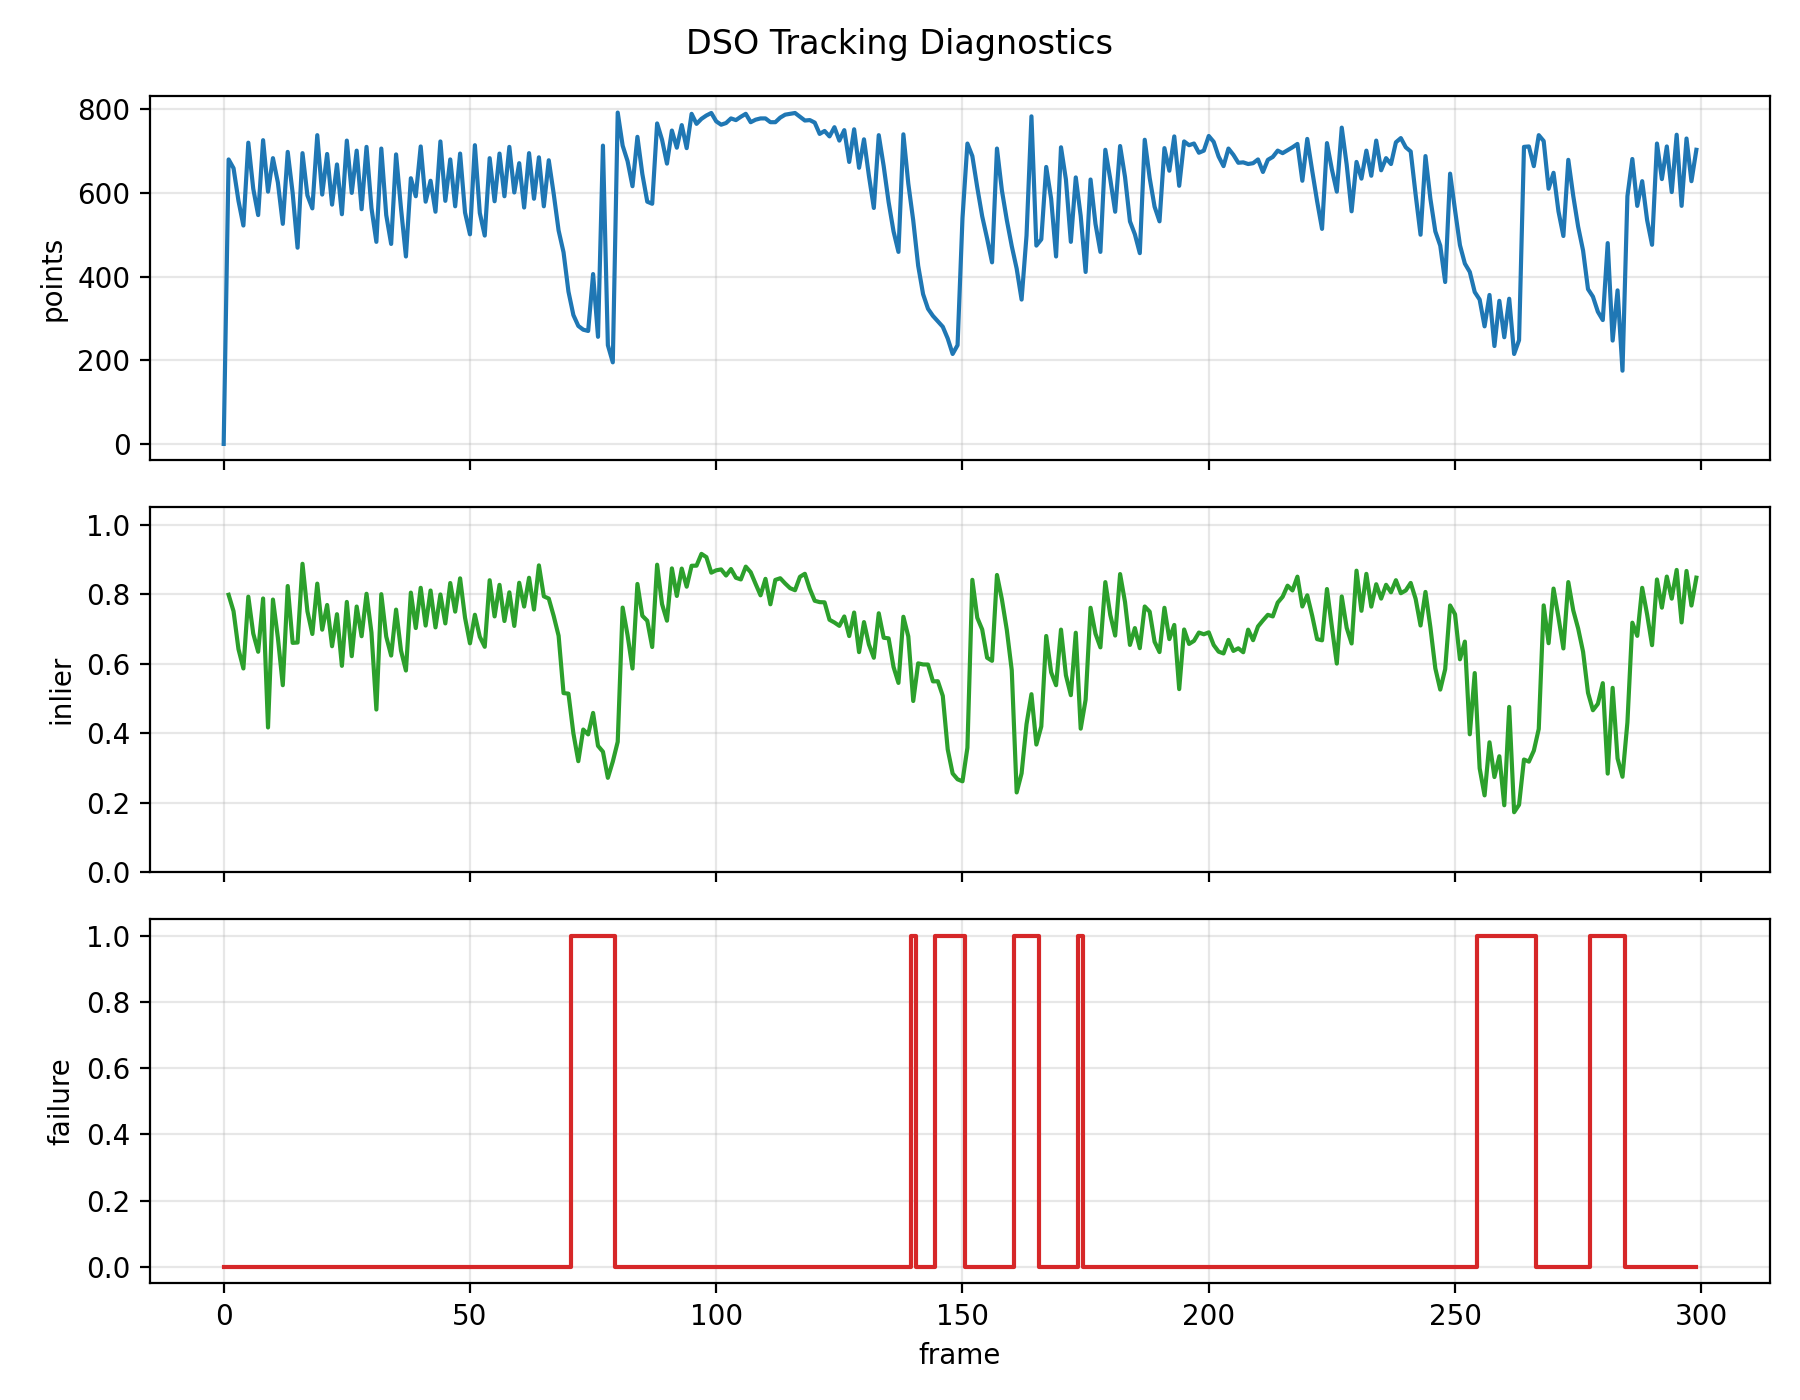

The data file committed next to this chart (first rows):
frame_id, timestamp, tracking_cost, valid_projected_points, residual_mean, residual_median, residual_p95, inlier_ratio, relative_translation_m, relative_rotation_deg, tracking_failure, fallback_used, fallback_reason, keyframe_inserted, active_window_keyframes, active_inverse_depth_points
0, 0.0, , 0, , , , , , , False, False, , True, 1, 600
1, 0.1037, 120041, 680, 16.76, 7.179, 64.61, 0.7985, 0.6751, 0.2753, False, False, , False, 1, 600
2, 0.2073, 145586, 659, 21.4, 10.65, 81.85, 0.7511, 1.371, 0.49, False, False, , False, 1, 600
3, 0.3111, 197022, 581, 28.3, 16.41, 102.8, 0.642, 2.09, 0.7364, False, False, , False, 1, 600
4, 0.4147, 223025, 522, 30.86, 19.19, 103.2, 0.5862, 2.821, 1.025, False, False, , True, 2, 1200
5, 0.5184, 113563, 720, 20.18, 9.803, 87.02, 0.7931, 0.7417, 0.2656, False, False, , False, 2, 1200
6, 0.622, 177371, 610, 24.54, 14.69, 82.21, 0.6869, 1.499, 0.5284, False, False, , False, 2, 1200
7, 0.7258, 207599, 547, 27.69, 16.76, 90.7, 0.6344, 2.286, 0.8585, False, False, , True, 3, 1800
8, 0.8294, 111901, 726, 18.85, 9.79, 71.63, 0.7879, 0.7989, 0.2787, False, False, , False, 3, 1800
9, 0.9331, 239685, 603, 43.17, 30.14, 120.5, 0.4163, 1.611, 0.8165, False, False, , True, 4, 2400
10, 1.037, 124639, 683, 18.23, 9.204, 68.92, 0.7848, 0.8175, 0.2727, False, False, , False, 4, 2400
11, 1.14, 173485, 625, 27.19, 13.26, 113.4, 0.6752, 1.635, 0.4059, False, False, , False, 4, 2400
12, 1.244, 232320, 526, 35.79, 23.21, 117.7, 0.538, 2.484, 0.7878, False, False, , True, 5, 3000
13, 1.348, 115564, 698, 17.64, 8.152, 72.44, 0.8238, 0.8401, 0.225, False, False, , False, 5, 3000
14, 1.452, 181241, 600, 25.7, 12.73, 88.91, 0.66, 1.688, 0.3354, False, False, , False, 5, 3000
15, 1.555, 222263, 469, 27.51, 13.96, 91.17, 0.661, 2.548, 0.4021, False, False, , True, 5, 3000
16, 1.659, 88086, 695, 11.35, 6.203, 44.65, 0.8878, 0.866, 0.2359, False, False, , False, 5, 3000
17, 1.763, 157873, 594, 18.77, 9.743, 68.48, 0.7508, 1.742, 0.4037, False, False, , False, 5, 3000
18, 1.866, 185150, 563, 23.15, 14.77, 81.24, 0.6856, 2.621, 0.6697, False, False, , True, 5, 3000
19, 1.97, 90563, 738, 14.71, 7.05, 55.07, 0.8306, 0.8958, 0.09458, False, False, , False, 5, 3000
20, 2.074, 173100, 596, 22.55, 11.74, 81.52, 0.698, 1.801, 0.2306, False, False, , True, 5, 3000
21, 2.177, 125971, 693, 18.81, 9.417, 69.49, 0.7691, 0.9061, 0.136, False, False, , False, 5, 3000
22, 2.281, 197460, 572, 28.82, 16.01, 111.3, 0.6503, 1.823, 0.2066, False, False, , True, 5, 3000
23, 2.385, 140539, 668, 20.21, 9.259, 71.7, 0.7425, 0.9095, 0.1276, False, False, , False, 5, 3000
24, 2.488, 211250, 549, 31.52, 16.5, 108.1, 0.5938, 1.816, 0.2632, False, False, , True, 5, 3000
25, 2.592, 113700, 725, 19.58, 7.826, 84.64, 0.7779, 0.9345, 0.1181, False, False, , False, 5, 3000
26, 2.696, 187695, 600, 29.12, 15.81, 116, 0.6217, 1.849, 0.3008, False, False, , True, 5, 3000
27, 2.799, 120109, 701, 18.62, 7.14, 74, 0.7646, 0.9359, 0.2327, False, False, , False, 5, 3000
28, 2.903, 190768, 561, 26.53, 12.74, 107.2, 0.6791, 1.893, 0.4204, False, False, , True, 5, 3000
29, 3.007, 109613, 710, 17.37, 7.676, 75.26, 0.8014, 0.9401, 0.1061, False, False, , False, 5, 3000
30, 3.11, 191014, 564, 26.9, 12.88, 103.7, 0.6897, 1.885, 0.2222, False, False, , False, 5, 3000
31, 3.214, 253260, 483, 41.38, 28.04, 130.4, 0.4679, 2.787, 0.5677, False, False, , True, 5, 3000
32, 3.318, 109834, 706, 16.69, 6.394, 70.55, 0.8003, 0.9503, 0.1923, False, False, , False, 5, 3000
33, 3.421, 195995, 547, 26.26, 11.46, 97.6, 0.6782, 1.922, 0.2258, False, False, , False, 5, 3000
34, 3.525, 228640, 478, 32.25, 15.91, 110.3, 0.6234, 2.872, 0.3617, False, False, , True, 5, 3000
35, 3.629, 132469, 692, 21.05, 9.024, 82.26, 0.7558, 0.9846, 0.3165, False, False, , False, 5, 3000
36, 3.732, 202944, 563, 30.74, 14.73, 108.4, 0.6377, 1.974, 0.7145, False, False, , False, 5, 3000
37, 3.836, 244361, 448, 34.36, 18.64, 111.5, 0.5804, 2.933, 0.7377, False, False, , True, 5, 3000
38, 3.939, 134754, 635, 16.12, 8.955, 52.94, 0.8047, 0.9697, 0.2475, False, False, , False, 5, 3000
39, 4.043, 172547, 592, 22.26, 10.57, 76.81, 0.7027, 1.985, 0.3634, False, False, , True, 5, 3000
40, 4.147, 108427, 711, 16.07, 8.1, 65.29, 0.8186, 1.003, 0.09414, False, False, , False, 5, 3000
41, 4.25, 182404, 579, 23.65, 12.66, 86.01, 0.7098, 2, 0.3396, False, False, , True, 5, 3000
42, 4.354, 128199, 629, 15.16, 8.067, 57.81, 0.8108, 1.014, 0.1118, False, False, , False, 5, 3000
43, 4.458, 181698, 555, 25.23, 12.46, 93.47, 0.7045, 2.032, 0.2897, False, False, , True, 5, 3000
44, 4.562, 107511, 723, 18.06, 8.32, 68.97, 0.7994, 1.016, 0.1703, False, False, , False, 5, 3000
45, 4.665, 178378, 581, 23.27, 12.33, 77.47, 0.716, 2.024, 0.4442, False, False, , True, 5, 3000
46, 4.769, 110640, 680, 14.95, 6.853, 55.46, 0.8324, 1, 0.04173, False, False, , False, 5, 3000
47, 4.873, 174167, 568, 22.11, 10.7, 89.45, 0.75, 1.994, 0.1423, False, False, , True, 5, 3000
48, 4.976, 105441, 694, 13.71, 7.673, 46.17, 0.8458, 0.9888, 0.1851, False, False, , False, 5, 3000
49, 5.08, 182588, 553, 22.55, 11.2, 85.05, 0.7324, 1.981, 0.1787, False, False, , False, 5, 3000
50, 5.184, 215089, 501, 28.92, 14.29, 102.4, 0.6587, 2.947, 0.1419, False, False, , True, 5, 3000
51, 5.287, 129467, 714, 23.67, 10.57, 105.3, 0.7409, 1.007, 0.1209, False, False, , False, 5, 3000
52, 5.391, 194329, 552, 27.45, 14.21, 112.9, 0.6775, 2.02, 0.2364, False, False, , False, 5, 3000
53, 5.494, 219689, 498, 28.68, 16.12, 103.1, 0.6486, 2.987, 0.4665, False, False, , True, 5, 3000
54, 5.598, 109480, 683, 14.68, 6.989, 56.84, 0.8404, 0.979, 0.105, False, False, , False, 5, 3000
55, 5.702, 170348, 580, 21.09, 10.35, 78.98, 0.7362, 1.956, 0.1595, False, False, , True, 5, 3000
56, 5.806, 107212, 694, 14.91, 7.744, 54.16, 0.8271, 0.9724, 0.2243, False, False, , False, 5, 3000
57, 5.909, 171522, 592, 22.75, 12.25, 87.95, 0.723, 1.941, 0.3222, False, False, , True, 5, 3000
58, 6.013, 107400, 710, 15.66, 7.778, 56.76, 0.8056, 0.9643, 0.1899, False, False, , False, 5, 3000
59, 6.117, 169902, 601, 21.28, 11.67, 71.46, 0.7088, 1.932, 0.3657, False, False, , True, 5, 3000
... 240 more rows
